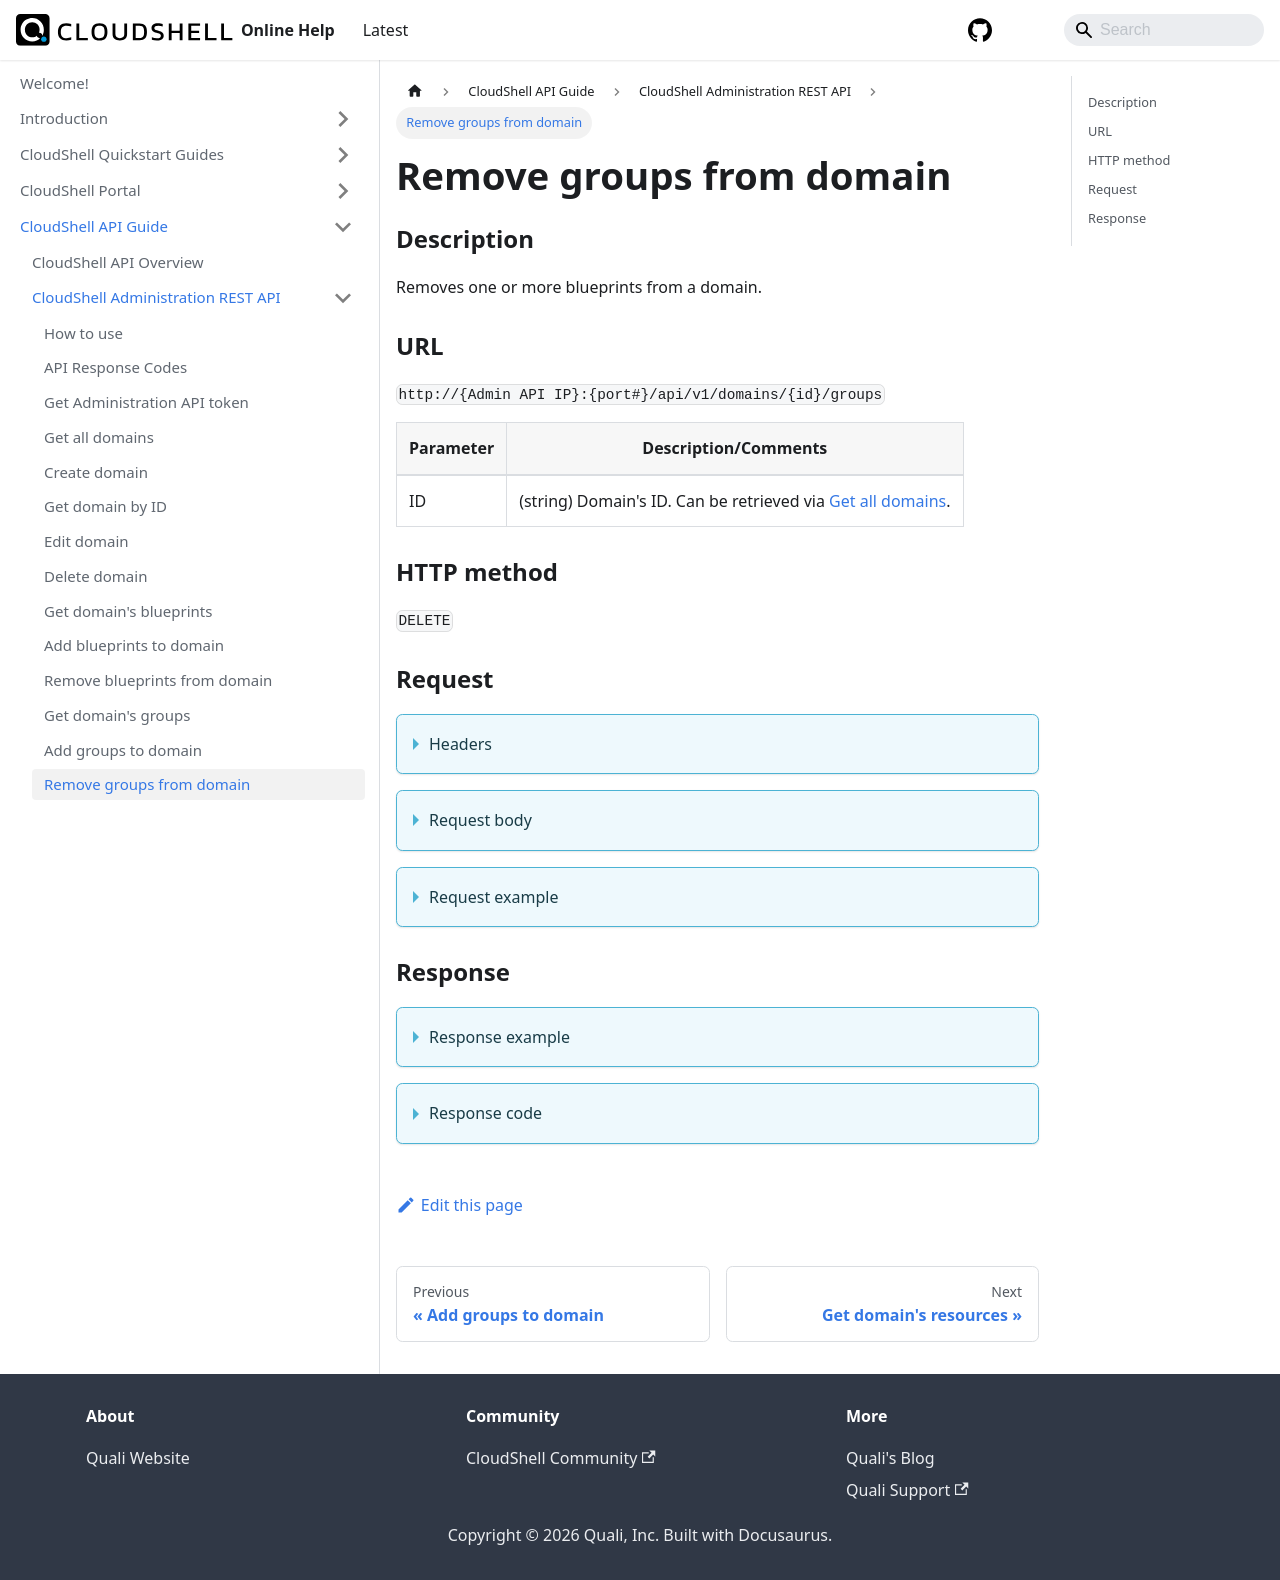

repository: QualiSystems/cloudshell-help · page: api-guide/cs-admin-rest-api/remove-groups-from-domain.html · generator: docusaurus

---
sidebar_position: 13
---

# Remove groups from domain

### Description

Removes one or more blueprints from a domain.

### URL 

`http://{Admin API IP}:{port#}/api/v1/domains/{id}/groups`

| Parameter | Description/Comments |
| --- | --- |
| ID | (string) Domain's ID. Can be retrieved via [Get all domains](./get-all-domains.md).|

### HTTP method

`DELETE`

### Request

<details>
<summary>Headers</summary>


Example header format:

`Authorization: Basic <authorization token returned from the login method>`

`Content-Type: application/json`

</details>

<details>
<summary>Request body</summary>

| Parameter | Description/Comments |
| --- | --- |
| Id | (string) Group's id. Can be retrieved via [Get all groups](./get-all-groups.md). |

</details>

<details>
<summary>Request example</summary>

```javascript
{
  "Groups": [
    {
      "Id": 1
    }
  ]
}
```
</details>

### Response

<details>
<summary>Response example</summary>

```javascript
{
    "Errors": []
}
```
</details>

<details>
<summary>Response code</summary>

```javascript
200 OK
```
</details>
